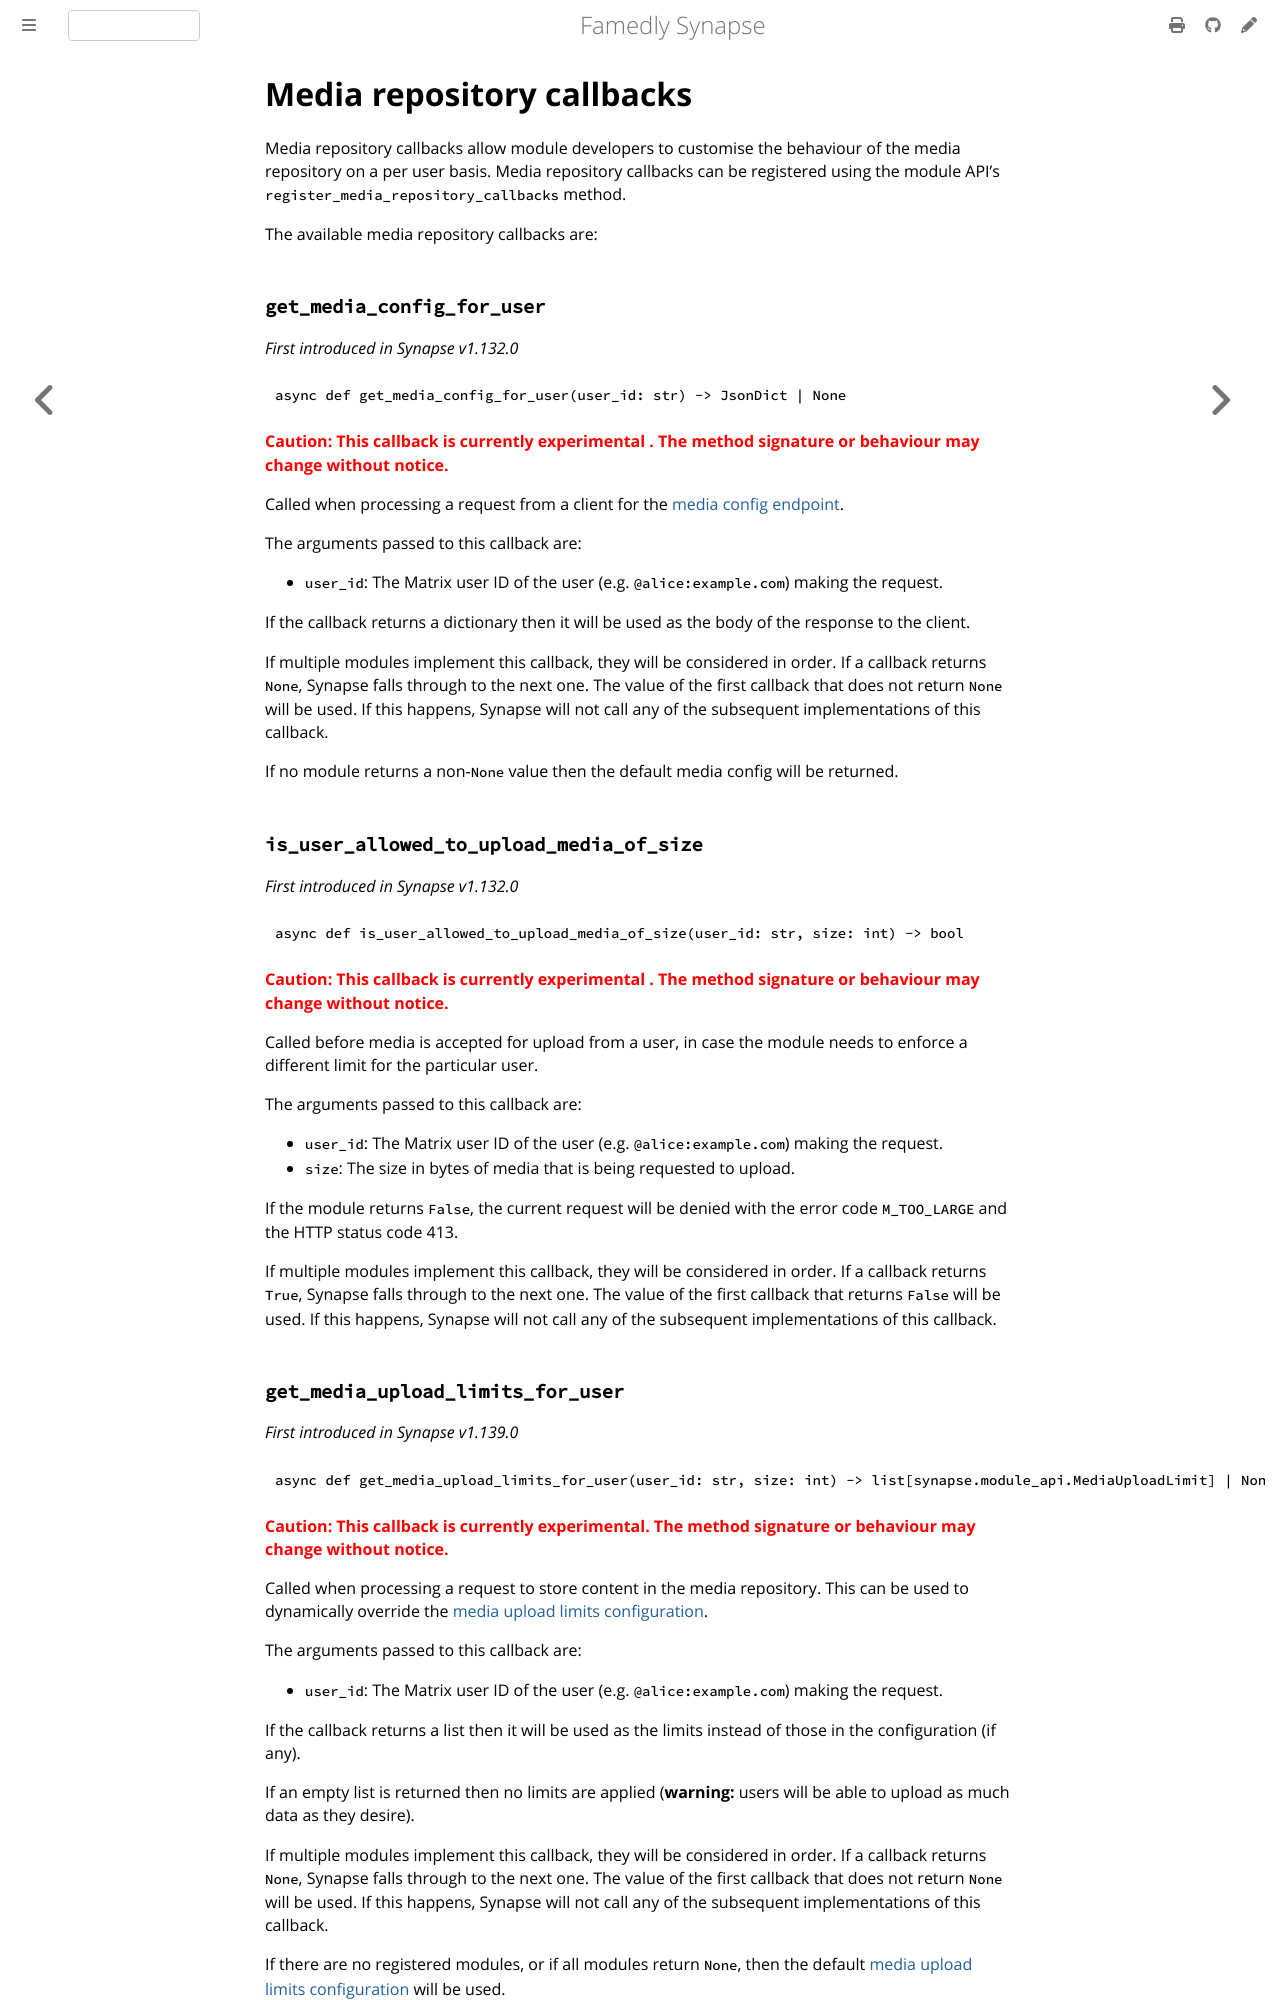

repository: famedly/synapse · page: 1.166/modules/media_repository_callbacks.html · generator: mdbook

# Media repository callbacks

Media repository callbacks allow module developers to customise the behaviour of the
media repository on a per user basis. Media repository callbacks can be registered
using the module API's `register_media_repository_callbacks` method.

The available media repository callbacks are:

### `get_media_config_for_user`

_First introduced in Synapse v1.132.0_

```python
async def get_media_config_for_user(user_id: str) -> JsonDict | None
```

**<span style="color:red">
Caution: This callback is currently experimental . The method signature or behaviour
may change without notice.
</span>**

Called when processing a request from a client for the
[media config endpoint](https://spec.matrix.org/latest/client-server-api/#get_matrixclientv1mediaconfig).

The arguments passed to this callback are:

* `user_id`: The Matrix user ID of the user (e.g. `@alice:example.com`) making the request.

If the callback returns a dictionary then it will be used as the body of the response to the
client.

If multiple modules implement this callback, they will be considered in order. If a
callback returns `None`, Synapse falls through to the next one. The value of the first
callback that does not return `None` will be used. If this happens, Synapse will not call
any of the subsequent implementations of this callback.

If no module returns a non-`None` value then the default media config will be returned.

### `is_user_allowed_to_upload_media_of_size`

_First introduced in Synapse v1.132.0_

```python
async def is_user_allowed_to_upload_media_of_size(user_id: str, size: int) -> bool
```

**<span style="color:red">
Caution: This callback is currently experimental . The method signature or behaviour
may change without notice.
</span>**

Called before media is accepted for upload from a user, in case the module needs to
enforce a different limit for the particular user.

The arguments passed to this callback are:

* `user_id`: The Matrix user ID of the user (e.g. `@alice:example.com`) making the request.
* `size`: The size in bytes of media that is being requested to upload.

If the module returns `False`, the current request will be denied with the error code
`M_TOO_LARGE` and the HTTP status code 413.

If multiple modules implement this callback, they will be considered in order. If a callback
returns `True`, Synapse falls through to the next one. The value of the first callback that
returns `False` will be used. If this happens, Synapse will not call any of the subsequent
implementations of this callback.
